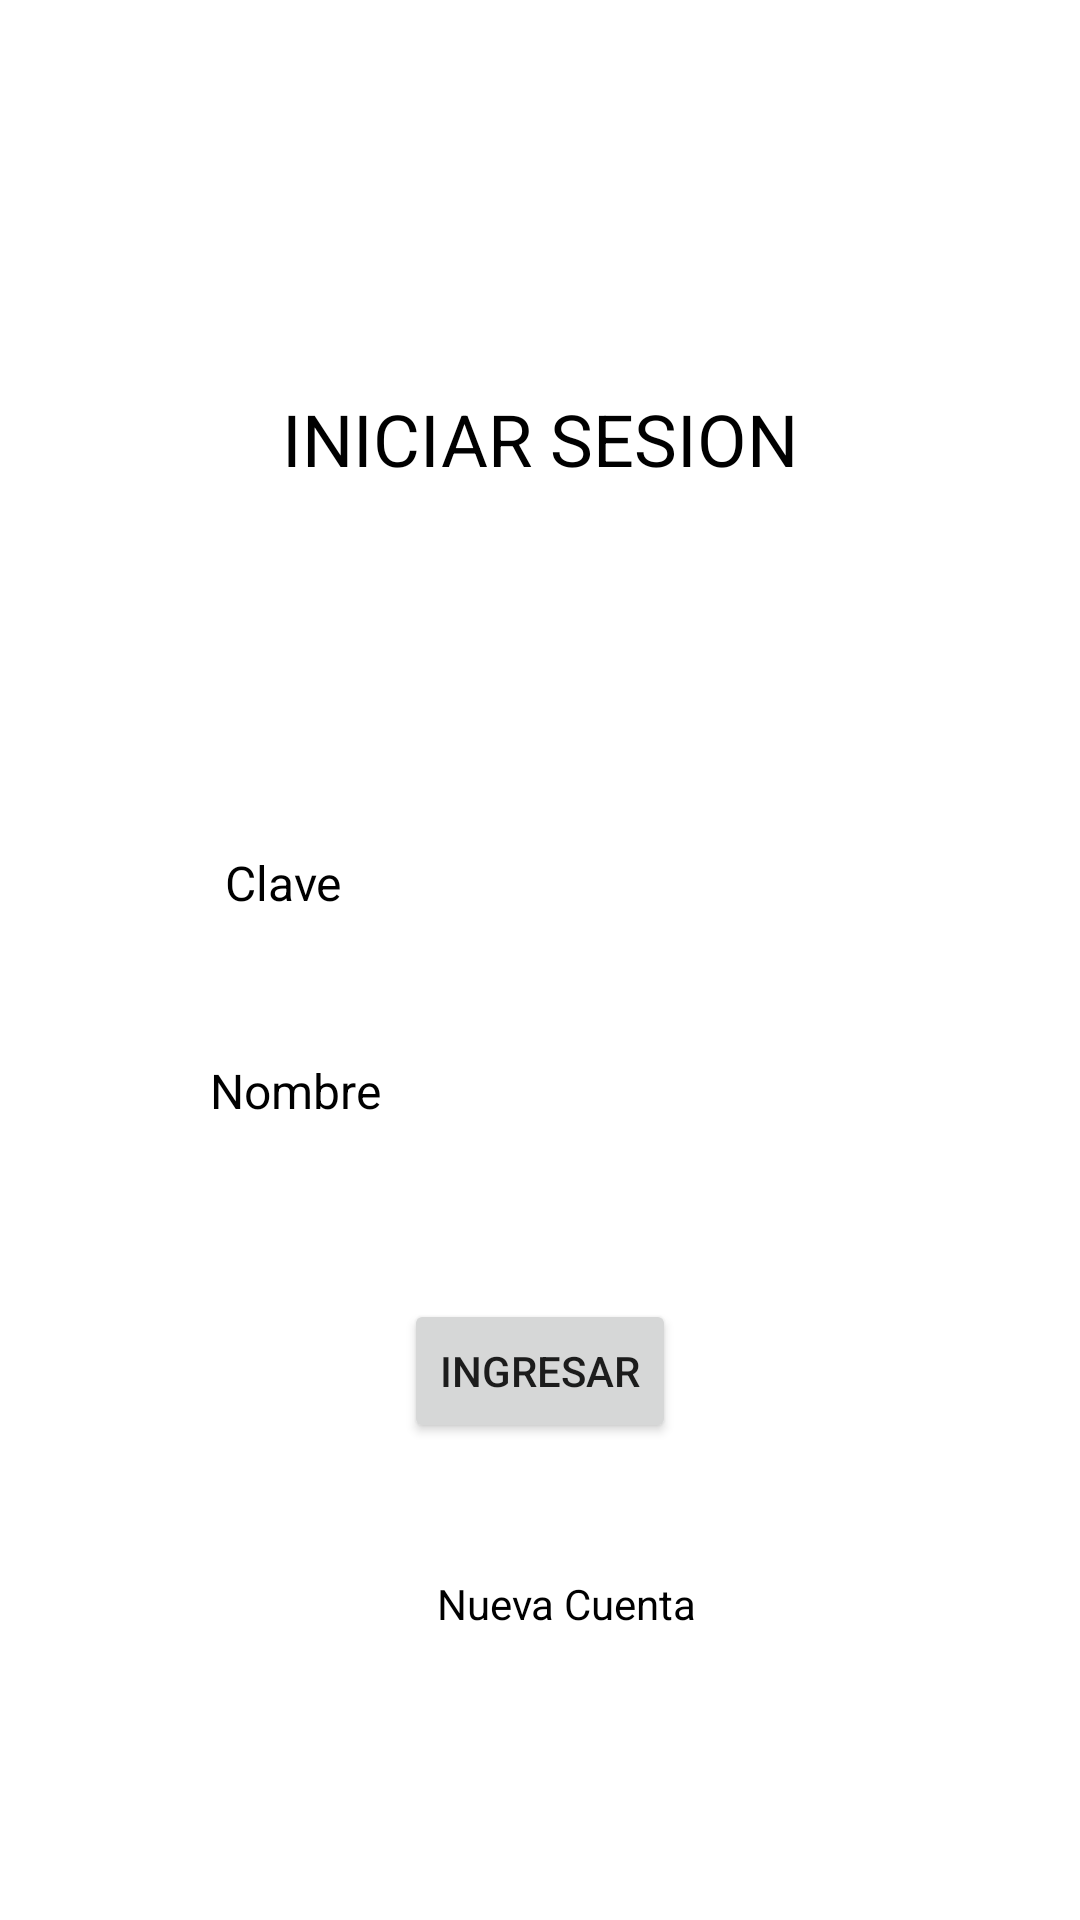

Produce the Android XML layout that renders to this screen, including the resource entries it uses.
<!-- AndroidManifest.xml: application theme Theme.BaseDeDatosMyslq -->
<!-- res/layout/activity_login_alumno.xml -->
<?xml version="1.0" encoding="utf-8"?>
<androidx.constraintlayout.widget.ConstraintLayout xmlns:android="http://schemas.android.com/apk/res/android"
    xmlns:app="http://schemas.android.com/apk/res-auto"
    xmlns:tools="http://schemas.android.com/tools"
    android:layout_width="match_parent"
    android:layout_height="match_parent"
    tools:context=".loginAlumno">

    <TextView
        android:id="@+id/textView6"
        android:layout_width="wrap_content"
        android:layout_height="wrap_content"
        android:layout_marginTop="130dp"
        android:layout_marginBottom="121dp"
        android:text="INICIAR SESION"
        android:textColor="@color/black"
        android:textSize="24sp"
        app:layout_constraintBottom_toTopOf="@+id/textView7"
        app:layout_constraintEnd_toEndOf="parent"
        app:layout_constraintStart_toStartOf="parent"
        app:layout_constraintTop_toTopOf="parent" />

    <TextView
        android:id="@+id/textView7"
        android:layout_width="wrap_content"
        android:layout_height="wrap_content"
        android:layout_marginStart="5dp"
        android:layout_marginBottom="14dp"
        android:text="Clave"
        android:textColor="@color/black"
        android:textSize="16sp"
        app:layout_constraintBottom_toTopOf="@+id/edtClave"
        app:layout_constraintStart_toStartOf="@+id/edtClave"
        app:layout_constraintTop_toBottomOf="@+id/textView6" />

    <TextView
        android:id="@+id/textView8"
        android:layout_width="wrap_content"
        android:layout_height="wrap_content"
        android:layout_marginBottom="16dp"
        android:text="Nombre"
        android:textColor="@color/black"
        android:textSize="16sp"
        app:layout_constraintBottom_toTopOf="@+id/edtNombre"
        app:layout_constraintStart_toStartOf="@+id/edtNombre"
        app:layout_constraintTop_toBottomOf="@+id/edtClave" />

    <EditText
        android:id="@+id/edtClave"
        android:layout_width="0dp"
        android:layout_height="0dp"
        android:layout_marginStart="70dp"
        android:layout_marginEnd="64dp"
        android:layout_marginBottom="26dp"
        android:ems="10"
        android:inputType="textPersonName"
        app:layout_constraintBottom_toTopOf="@+id/textView8"
        app:layout_constraintEnd_toEndOf="parent"
        app:layout_constraintStart_toStartOf="parent"
        app:layout_constraintTop_toBottomOf="@+id/textView7"
        tools:ignore="SpeakableTextPresentCheck" />

    <EditText
        android:id="@+id/edtNombre"
        android:layout_width="0dp"
        android:layout_height="0dp"
        android:layout_marginStart="70dp"
        android:layout_marginEnd="70dp"
        android:layout_marginBottom="35dp"
        android:ems="10"
        android:inputType="textPersonName"
        app:layout_constraintBottom_toTopOf="@+id/btnLogin"
        app:layout_constraintEnd_toEndOf="parent"
        app:layout_constraintStart_toStartOf="parent"
        app:layout_constraintTop_toBottomOf="@+id/textView8"
        tools:ignore="SpeakableTextPresentCheck" />

    <Button
        android:id="@+id/btnLogin"
        android:layout_width="wrap_content"
        android:layout_height="wrap_content"
        android:layout_marginBottom="44dp"
        android:text="INGRESAR"
        app:layout_constraintBottom_toTopOf="@+id/nCuenta"
        app:layout_constraintEnd_toEndOf="parent"
        app:layout_constraintStart_toStartOf="parent"
        app:layout_constraintTop_toBottomOf="@+id/edtNombre" />

    <TextView
        android:id="@+id/nCuenta"
        android:layout_width="wrap_content"
        android:layout_height="wrap_content"
        android:layout_marginStart="11dp"
        android:layout_marginBottom="96dp"
        android:text="Nueva Cuenta"
        android:textColor="@color/black"
        app:layout_constraintBottom_toBottomOf="parent"
        app:layout_constraintStart_toStartOf="@+id/btnLogin"
        app:layout_constraintTop_toBottomOf="@+id/btnLogin" />
</androidx.constraintlayout.widget.ConstraintLayout>
<!-- resources referenced by this layout -->
<resources>
  <style name="Theme.BaseDeDatosMyslq" parent="Theme.MaterialComponents.DayNight.DarkActionBar">
          
          <item name="colorPrimary">@color/purple_500</item>
          <item name="colorPrimaryVariant">@color/purple_700</item>
          <item name="colorOnPrimary">@color/white</item>
          
          <item name="colorSecondary">@color/teal_200</item>
          <item name="colorSecondaryVariant">@color/teal_700</item>
          <item name="colorOnSecondary">@color/black</item>
          
          <item name="android:statusBarColor" tools:targetApi="l">?attr/colorPrimaryVariant</item>
          
      </style>
  <!-- not gathered from this repository: default colours our renderer supplied (Android Studio template values) -->
  <color name="purple_500">#FF6200EE</color>
  <color name="purple_700">#FF3700B3</color>
  <color name="teal_200">#FF03DAC5</color>
  <color name="teal_700">#FF018786</color>
  <color name="black">#FF000000</color>
  <color name="white">#FFFFFFFF</color>
</resources>
